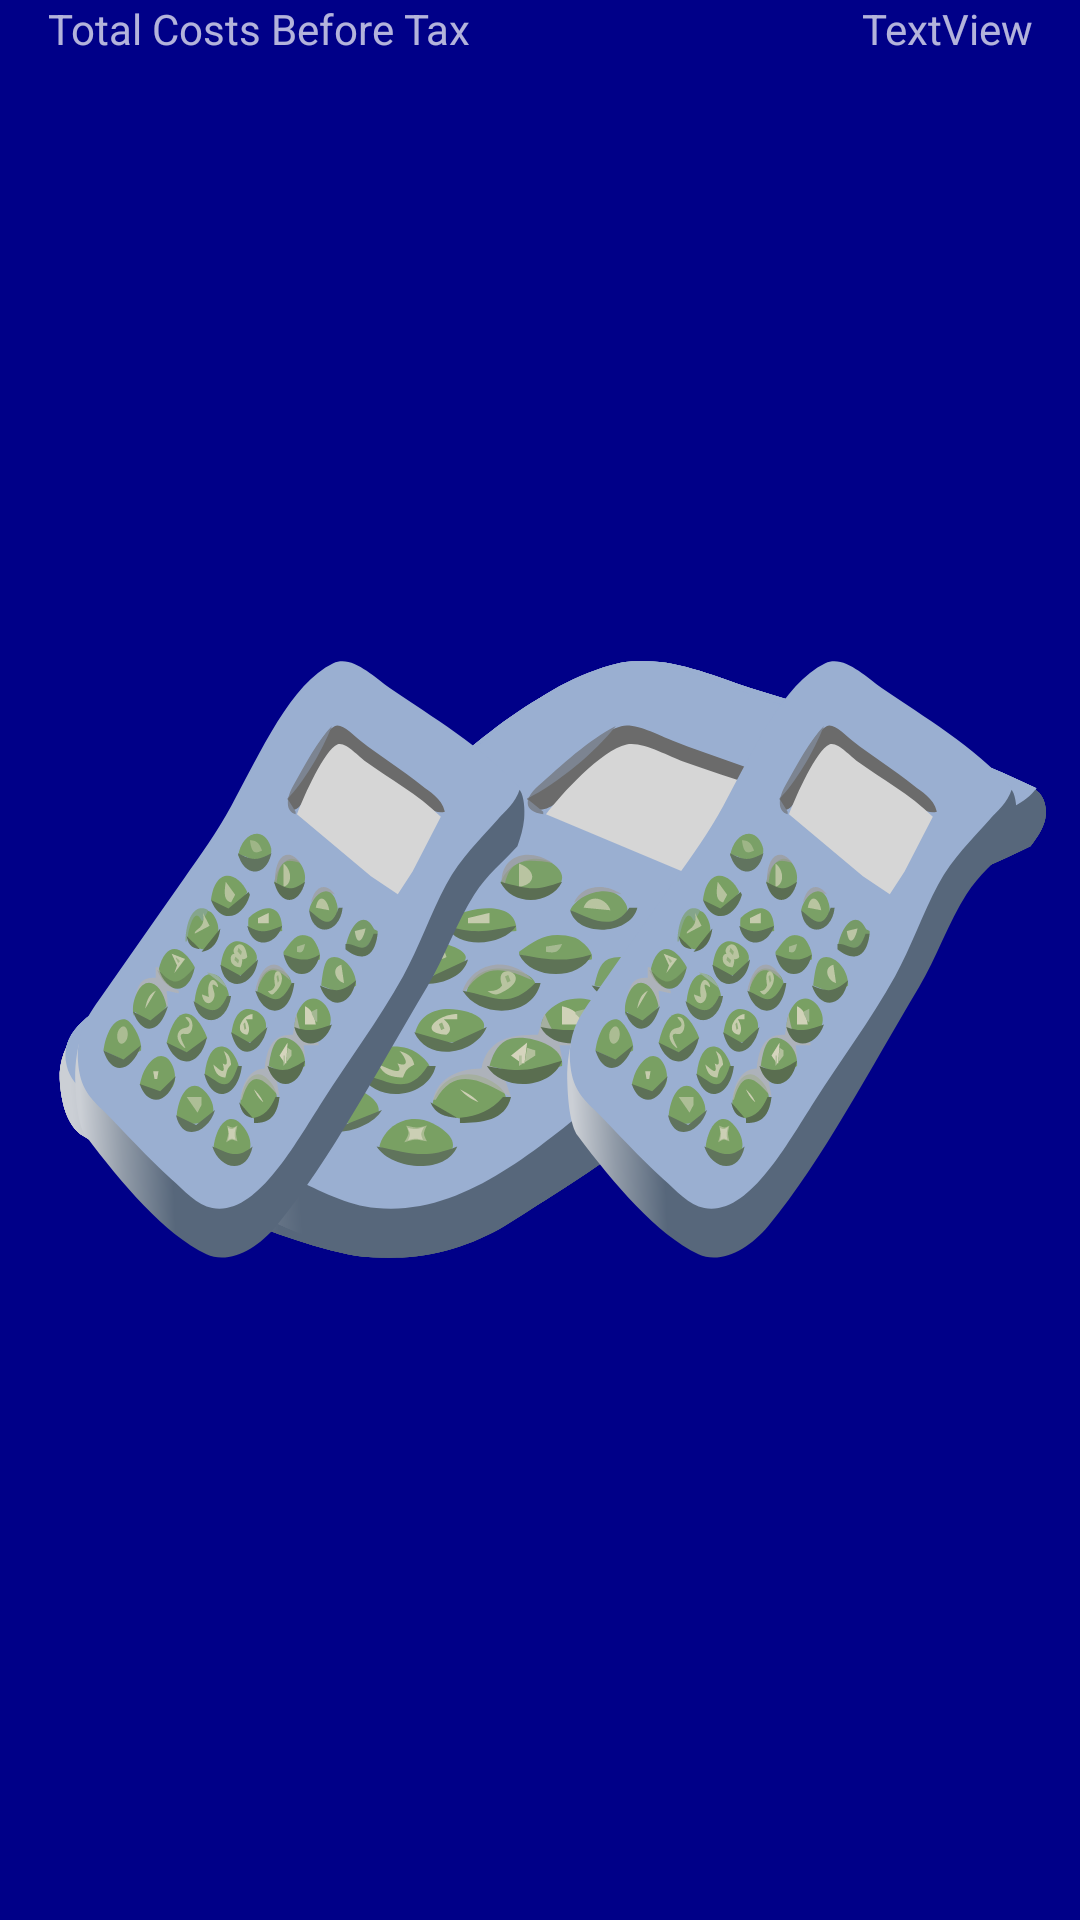

The Android layout XML behind this screen, and the referenced resources:
<!-- AndroidManifest.xml: application theme SplashScreenTheme -->
<!-- res/layout/activity_stats.xml -->
<?xml version="1.0" encoding="utf-8"?>
<androidx.constraintlayout.widget.ConstraintLayout xmlns:android="http://schemas.android.com/apk/res/android"
    xmlns:app="http://schemas.android.com/apk/res-auto"
    xmlns:tools="http://schemas.android.com/tools"
    android:layout_width="match_parent"
    android:layout_height="match_parent"
    tools:context=".StatsActivity">

    <LinearLayout
        android:layout_width="match_parent"
        android:layout_height="wrap_content"
        android:layout_marginStart="16dp"
        android:layout_marginEnd="16dp"
        android:orientation="vertical"
        app:layout_constraintBottom_toBottomOf="parent"
        app:layout_constraintEnd_toEndOf="parent"
        app:layout_constraintStart_toStartOf="parent"
        app:layout_constraintTop_toTopOf="parent">

        <TableLayout
            android:layout_width="match_parent"
            android:layout_height="match_parent">

            <TableRow
                android:layout_width="match_parent"
                android:layout_height="match_parent">

                <TextView
                    android:id="@+id/textView5"
                    android:layout_width="wrap_content"
                    android:layout_height="wrap_content"
                    android:layout_weight="1"
                    android:text="@string/stats_total_costs" />

                <TextView
                    android:id="@+id/textViewCosts"
                    android:layout_width="wrap_content"
                    android:layout_height="wrap_content"
                    android:layout_weight="1"
                    android:text="TextView"
                    android:textAlignment="textEnd" />
            </TableRow>

            <TableRow
                android:layout_width="match_parent"
                android:layout_height="match_parent">

                <TextView
                    android:id="@+id/textView7"
                    android:layout_width="wrap_content"
                    android:layout_height="wrap_content"
                    android:layout_weight="1"
                    android:text="@string/stats_total_tax" />

                <TextView
                    android:id="@+id/textViewTaxesPaid"
                    android:layout_width="wrap_content"
                    android:layout_height="wrap_content"
                    android:layout_weight="1"
                    android:text="TextView"
                    android:textAlignment="textEnd" />
            </TableRow>

            <TableRow
                android:layout_width="match_parent"
                android:layout_height="match_parent">

                <TextView
                    android:id="@+id/textView9"
                    android:layout_width="wrap_content"
                    android:layout_height="wrap_content"
                    android:layout_weight="1"
                    android:text="@string/stats_transactions" />

                <TextView
                    android:id="@+id/textViewTransactions"
                    android:layout_width="wrap_content"
                    android:layout_height="wrap_content"
                    android:layout_weight="1"
                    android:text="TextView"
                    android:textAlignment="textEnd" />
            </TableRow>

        </TableLayout>

        <Button
            android:id="@+id/buttonResetStats"
            android:layout_width="match_parent"
            android:layout_height="wrap_content"
            android:text="@string/reset" />

    </LinearLayout>
</androidx.constraintlayout.widget.ConstraintLayout>
<!-- resources referenced by this layout -->
<resources>
  <string name="reset">Reset</string>
  <string name="stats_total_costs">Total Costs Before Tax</string>
  <string name="stats_total_tax">Total Taxes Paid</string>
  <string name="stats_transactions">Total Number of transactions</string>
  <style name="SplashScreenTheme" parent="Theme.AppCompat.NoActionBar">
          
          <item name="android:background">@drawable/ic_calculator_splash_screen</item>
          <item name="android:windowBackground">@color/colorWhite</item>
          <item name="android:windowNoTitle">true</item>
          <item name="android:windowActionBar">false</item>
          <item name="android:windowFullscreen">true</item>
          <item name="android:windowContentOverlay">@null</item>
      </style>
  <!-- drawable ic_calculator_splash_screen: vector/xml drawable (drawable, 17202 chars, omitted) -->
  <color name="colorWhite">#000088</color>
</resources>
